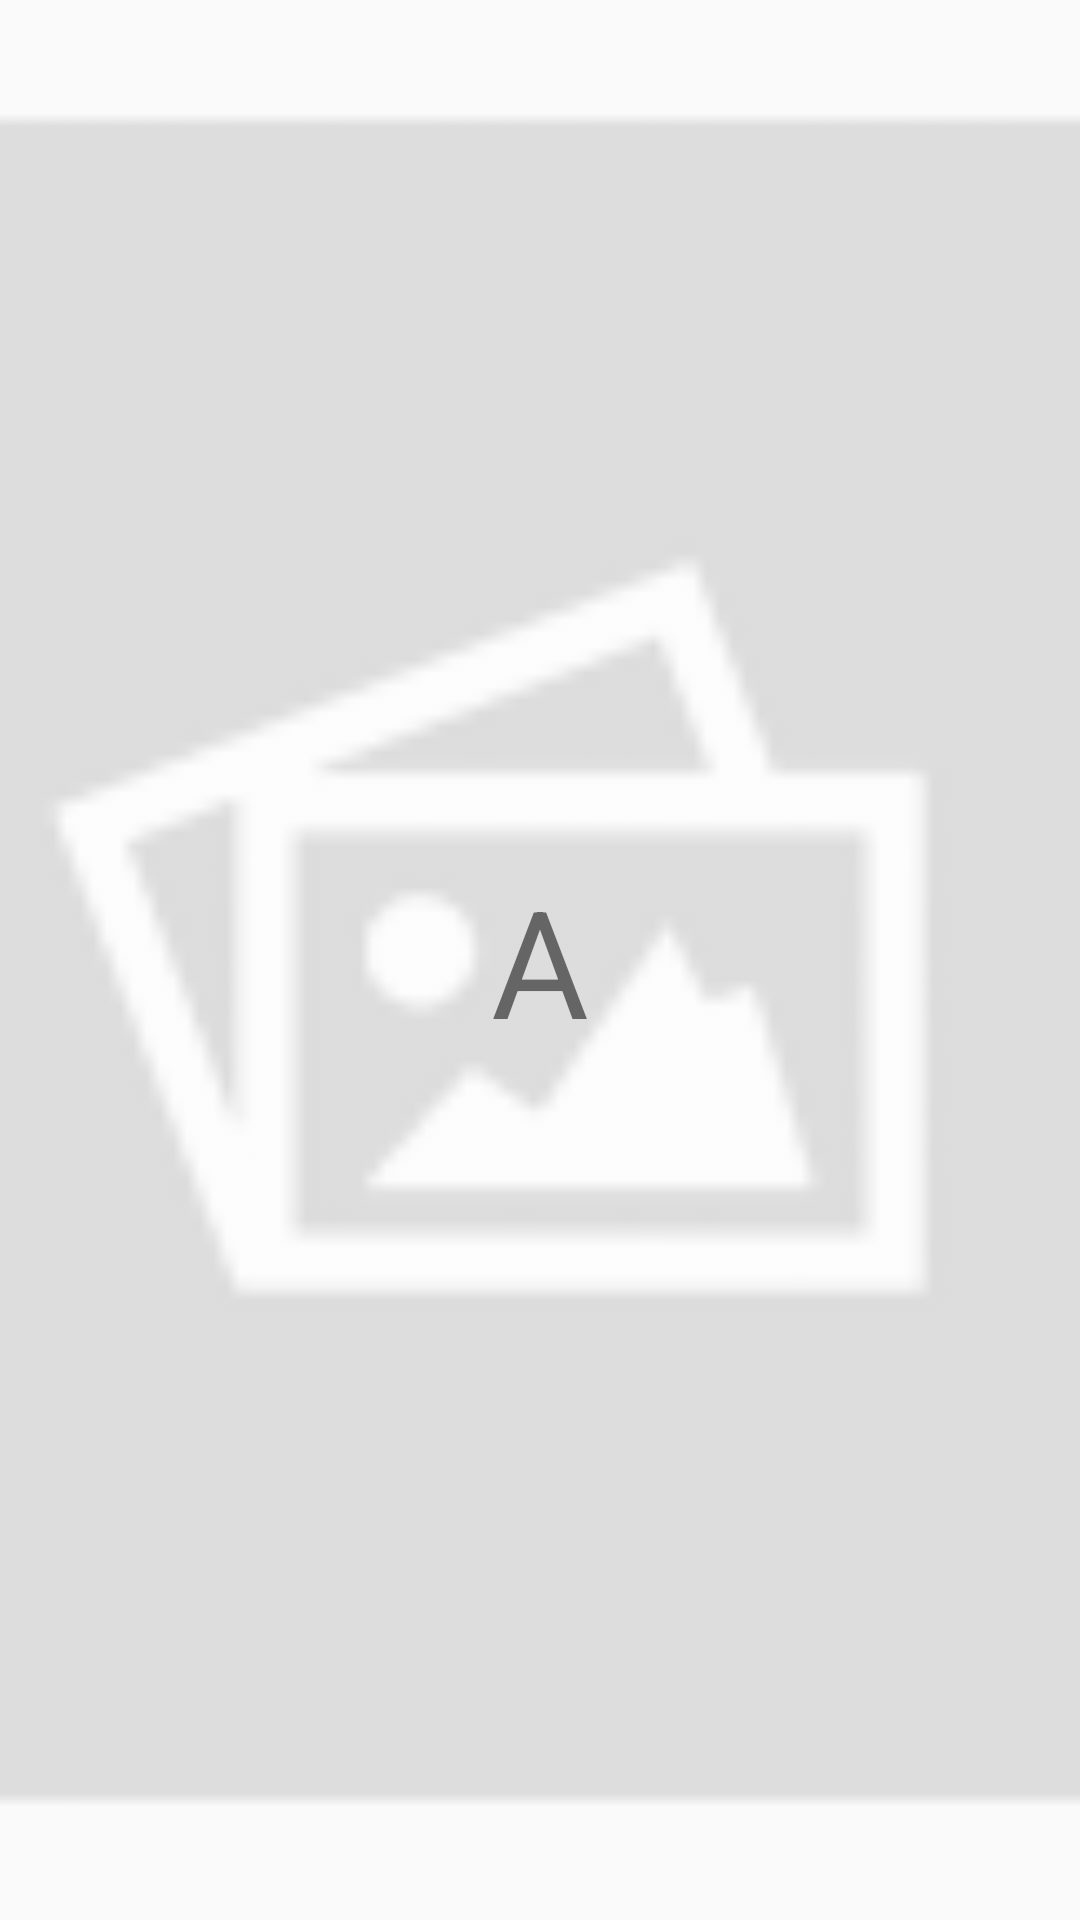

Layout XML and referenced resources for this Android screen:
<!-- AndroidManifest.xml: application theme AppTheme -->
<!-- res/layout/category_view.xml -->
<?xml version="1.0" encoding="utf-8"?>
<FrameLayout xmlns:android="http://schemas.android.com/apk/res/android"
             android:layout_width="wrap_content"
             android:layout_height="wrap_content"
             android:layout_gravity="center_horizontal"
             android:layout_margin="@dimen/simple_margin">

    <ImageView
            android:layout_width="match_parent"
            android:layout_height="match_parent"
            android:adjustViewBounds="true"
            android:scaleType="centerCrop"
            android:id="@+id/category_view_image"
            android:src="@drawable/placeholder"
            android:layout_gravity="center"
            android:alpha="0.6"/>
    <TextView
            android:id="@+id/category_view_letter"
            android:layout_width="wrap_content"
            android:layout_height="wrap_content"
            android:layout_gravity="center"
            android:text="A"
            android:textSize="@dimen/big_letter"/>
</FrameLayout>
<!-- resources referenced by this layout -->
<resources>
  <dimen name="big_letter">50dp</dimen>
  <dimen name="simple_margin">5dp</dimen>
  <!-- drawable placeholder: png bitmap (drawable-hdpi, 970 bytes) -->
  <style name="AppTheme" parent="AppCompatTheme">
          
          <item name="colorPrimary">@color/primary</item>
          <item name="colorPrimaryDark">@color/primary_dark</item>
          <item name="colorAccent">@color/accent</item>
      </style>
  <style name="AppCompatTheme" parent="Theme.AppCompat.Light.NoActionBar">
          
          <item name="colorPrimary">?attr/colorPrimary</item>
          <item name="colorPrimaryDark">?attr/colorPrimaryDark</item>
      </style>
  <color name="primary">#3F51B5</color>
  <color name="primary_dark">#303F9F</color>
  <color name="accent">#E040FB</color>
</resources>
